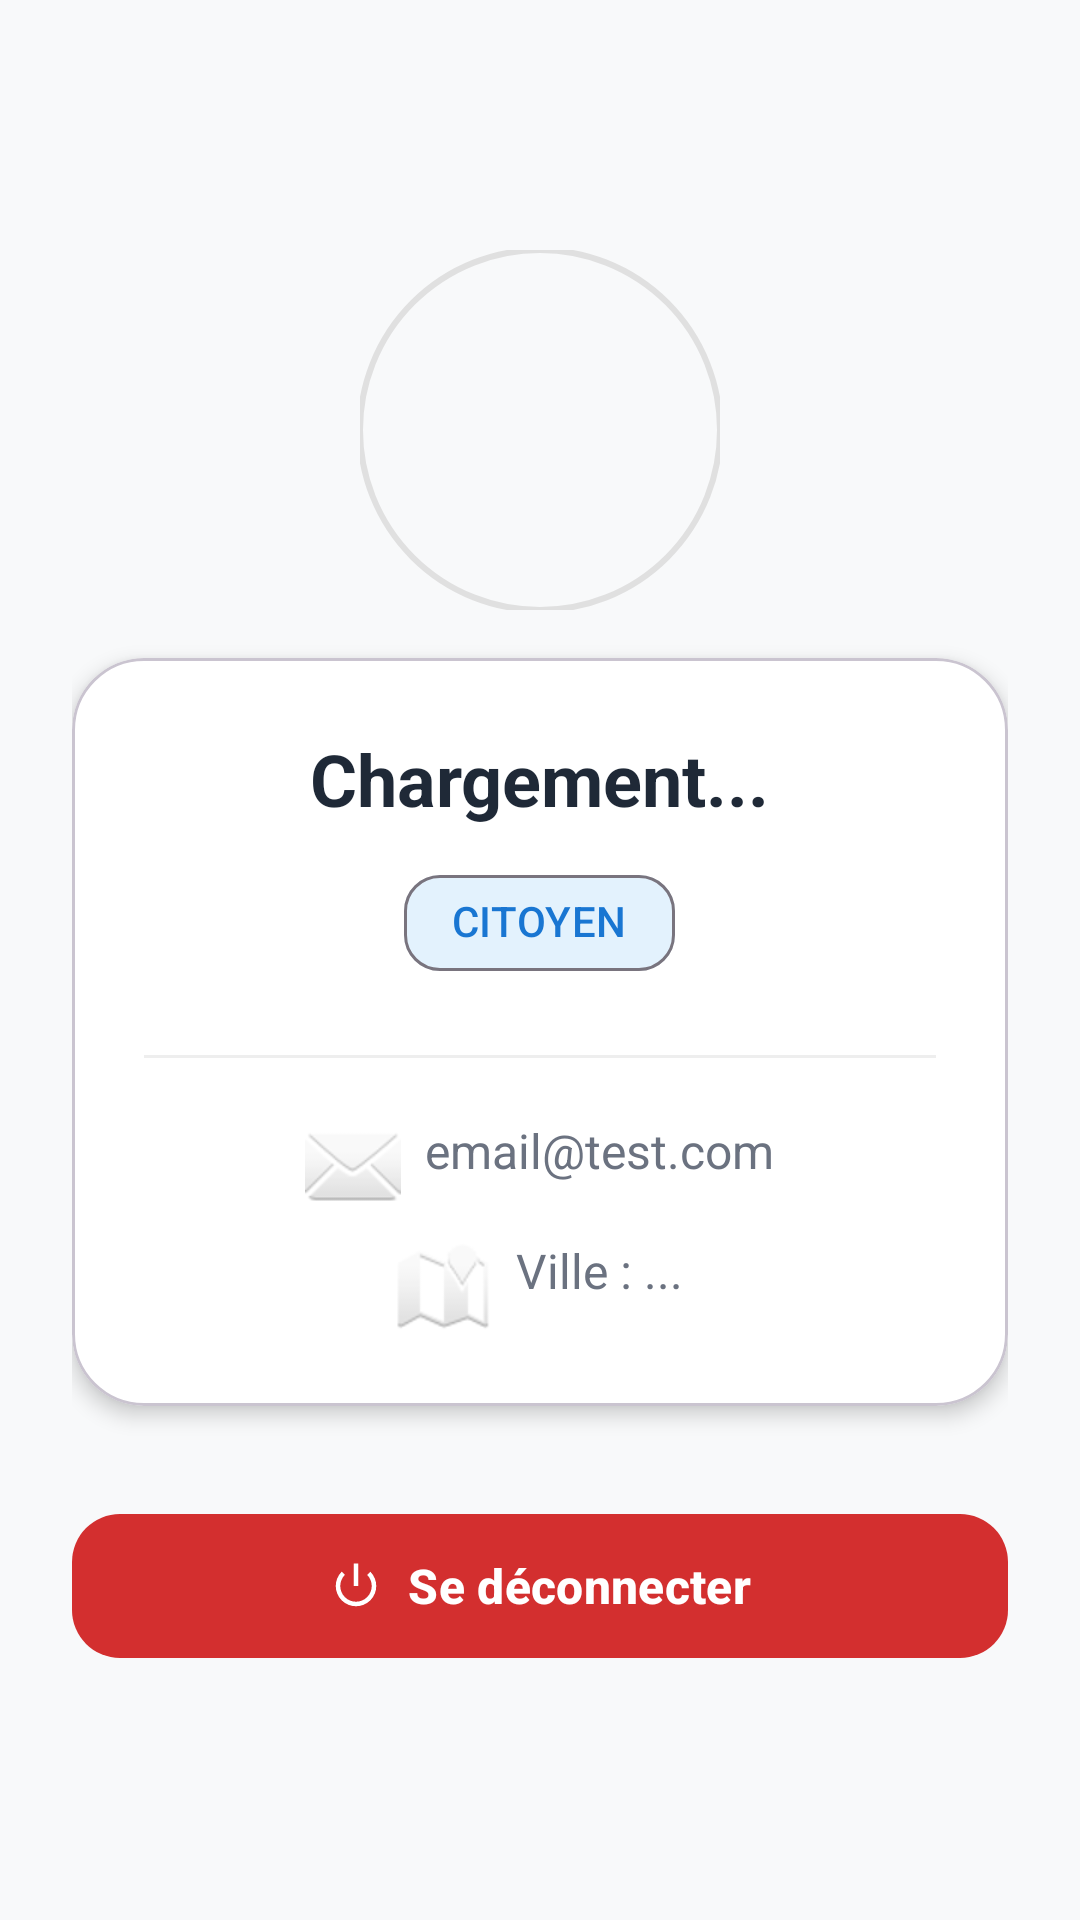

Android layout source for this screen:
<!-- AndroidManifest.xml: application theme Theme.Alerte_Coupure_Faso -->
<!-- res/layout/fragment_profile.xml -->
<?xml version="1.0" encoding="utf-8"?>
<LinearLayout
    xmlns:android="http://schemas.android.com/apk/res/android"
    xmlns:app="http://schemas.android.com/apk/res-auto"
    android:layout_width="match_parent"
    android:layout_height="match_parent"
    android:orientation="vertical"
    android:gravity="center"
    android:background="#F8F9FA"
    android:padding="24dp">

    
    <com.google.android.material.imageview.ShapeableImageView
        android:id="@+id/ivProfilePic"
        android:layout_width="120dp"
        android:layout_height="120dp"
        android:layout_marginBottom="16dp"
        android:src="@drawable/ic_person"
        android:scaleType="centerCrop"
        app:shapeAppearanceOverlay="@style/ShapeAppearance.MaterialComponents.CircleImageView"
        app:strokeColor="#E0E0E0"
        app:strokeWidth="2dp"/>

    
    <com.google.android.material.card.MaterialCardView
        android:layout_width="match_parent"
        android:layout_height="wrap_content"
        app:cardCornerRadius="24dp"
        app:cardElevation="4dp"
        app:cardBackgroundColor="@android:color/white"
        android:layout_marginBottom="32dp">

        <LinearLayout
            android:layout_width="match_parent"
            android:layout_height="wrap_content"
            android:orientation="vertical"
            android:padding="24dp"
            android:gravity="center">

            
            <TextView
                android:id="@+id/txtProfileName"
                android:layout_width="wrap_content"
                android:layout_height="wrap_content"
                android:text="Chargement..."
                android:textSize="24sp"
                android:textStyle="bold"
                android:textColor="#1F2937"/>

            
            <com.google.android.material.chip.Chip
                android:id="@+id/chipRole"
                android:layout_width="wrap_content"
                android:layout_height="wrap_content"
                android:text="CITOYEN"
                android:layout_marginTop="8dp"
                android:clickable="false"
                app:chipBackgroundColor="#E3F2FD"
                android:textColor="#1976D2"
                app:chipCornerRadius="12dp"/>

            
            <View
                android:layout_width="match_parent"
                android:layout_height="1dp"
                android:background="#EEEEEE"
                android:layout_marginVertical="20dp"/>

            
            <TextView
                android:id="@+id/txtProfileEmail"
                android:layout_width="wrap_content"
                android:layout_height="wrap_content"
                android:text="email@test.com"
                android:textSize="16sp"
                android:textColor="#6B7280"
                android:drawablePadding="8dp"
                android:drawableStart="@android:drawable/ic_dialog_email"/>

            
            <TextView
                android:id="@+id/txtProfileVille"
                android:layout_width="wrap_content"
                android:layout_height="wrap_content"
                android:text="Ville : ..."
                android:textSize="16sp"
                android:textColor="#6B7280"
                android:layout_marginTop="8dp"
                android:drawablePadding="8dp"
                android:drawableStart="@android:drawable/ic_dialog_map"/>

        </LinearLayout>
    </com.google.android.material.card.MaterialCardView>

    
    <com.google.android.material.button.MaterialButton
        android:id="@+id/btnLogout"
        android:layout_width="match_parent"
        android:layout_height="56dp"
        android:text="Se déconnecter"
        android:textSize="16sp"
        android:textStyle="bold"
        app:backgroundTint="#D32F2F"
        app:cornerRadius="16dp"
        app:icon="@android:drawable/ic_lock_power_off"
        app:iconGravity="textStart"/>

</LinearLayout>
<!-- resources referenced by this layout -->
<resources>
  <style name="ShapeAppearance.MaterialComponents.CircleImageView" parent="ShapeAppearance.Material3.SmallComponent">
          <item name="cornerFamily">rounded</item>
          <item name="cornerSize">50%</item>
      </style>
  <style name="Theme.Alerte_Coupure_Faso" parent="Theme.Material3.DayNight.NoActionBar">
          <item name="colorPrimary">#1976D2</item>
          <item name="colorOnPrimary">@android:color/white</item>
          <item name="colorPrimaryContainer">#1565C0</item>
          <item name="colorOnPrimaryContainer">@android:color/white</item>
  
          <item name="colorSecondary">#FFC107</item>
          <item name="colorOnSecondary">@android:color/black</item>
  
          <item name="android:statusBarColor">#1565C0</item>
          <item name="android:windowLightStatusBar" tools:targetApi="m">false</item>
      </style>
</resources>
